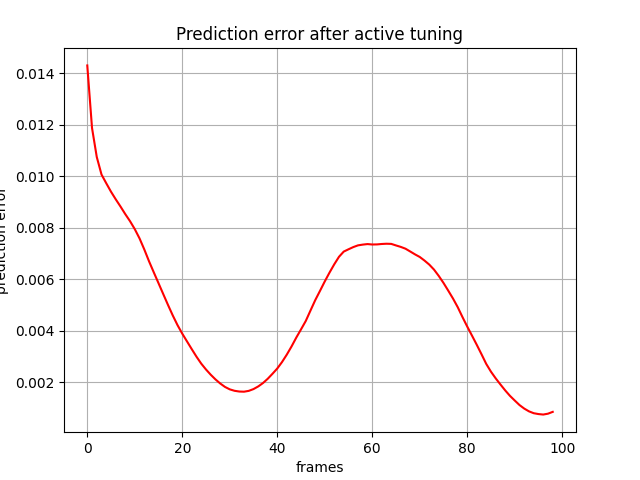

The data file committed next to this chart (first rows):
, 0
0, 0.0143
1, 0.01187
2, 0.01074
3, 0.01006
4, 0.009722
5, 0.009394
6, 0.009098
7, 0.008819
8, 0.008525
9, 0.008252
10, 0.007943
11, 0.007584
12, 0.007157
13, 0.006696
14, 0.006267
15, 0.005844
16, 0.00542
17, 0.004999
18, 0.004592
19, 0.004217
20, 0.003886
21, 0.003584
22, 0.003284
23, 0.00299
24, 0.002721
25, 0.002494
26, 0.00229
27, 0.002109
28, 0.00195
29, 0.001818
30, 0.001724
31, 0.001668
32, 0.00164
33, 0.001633
34, 0.001665
35, 0.001735
36, 0.001838
37, 0.00197
38, 0.002135
39, 0.002329
40, 0.002533
41, 0.002783
42, 0.00307
43, 0.003386
44, 0.003731
45, 0.004051
46, 0.004377
47, 0.004784
48, 0.005187
49, 0.005546
50, 0.005912
51, 0.006255
52, 0.006577
53, 0.006869
54, 0.007071
55, 0.00716
56, 0.007245
57, 0.007313
58, 0.007342
59, 0.007362
... 39 more rows
